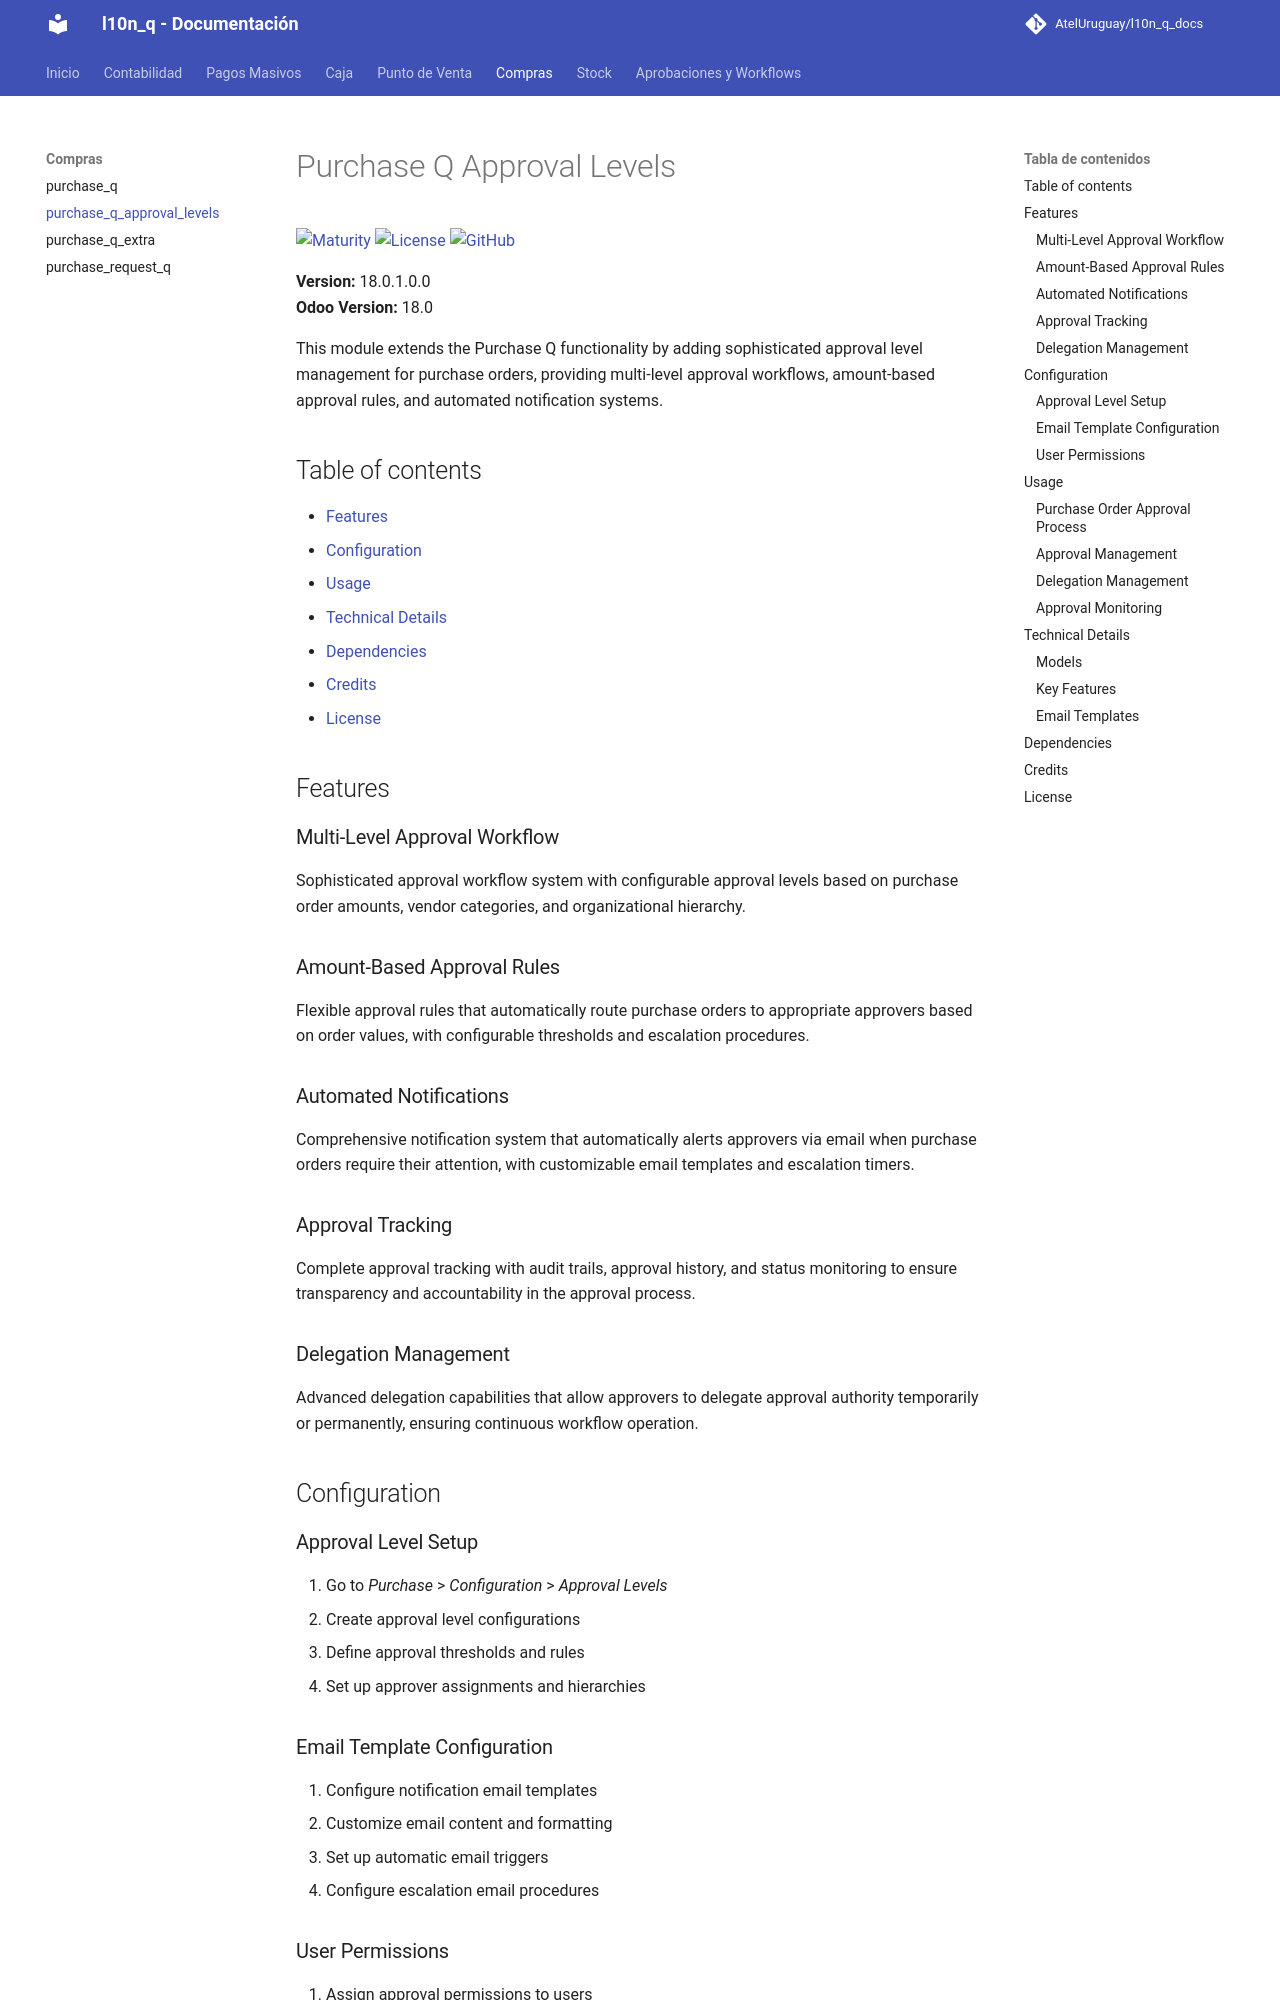

repository: AtelUruguay/l10n_q_docs · page: 18.0/purchase_q_approval_levels/index.html · generator: mkdocs

# Purchase Q Approval Levels

[![Maturity](https://img.shields.io/badge/maturity-Production%2FStable-green.png)](https://odoo-community.org/page/development-status)
[![License](https://img.shields.io/badge/licence-LGPL--3-blue.png)](http://www.gnu.org/licenses/lgpl-3.0-standalone.html)
[![GitHub](https://img.shields.io/badge/github-Quanam-lightgray.png?logo=github)](https://github.com/Quanam/l10n_q)

**Version:** 18.0.1.0.0  
**Odoo Version:** 18.0

This module extends the Purchase Q functionality by adding sophisticated approval level management for purchase orders, providing multi-level approval workflows, amount-based approval rules, and automated notification systems.

## Table of contents

- [Features](#features)
- [Configuration](#configuration)
- [Usage](#usage)
- [Technical Details](#technical-details)
- [Dependencies](#dependencies)
- [Credits](#credits)
- [License](#license)

## Features

### Multi-Level Approval Workflow

Sophisticated approval workflow system with configurable approval levels based on purchase order amounts, vendor categories, and organizational hierarchy.

### Amount-Based Approval Rules

Flexible approval rules that automatically route purchase orders to appropriate approvers based on order values, with configurable thresholds and escalation procedures.

### Automated Notifications

Comprehensive notification system that automatically alerts approvers via email when purchase orders require their attention, with customizable email templates and escalation timers.

### Approval Tracking

Complete approval tracking with audit trails, approval history, and status monitoring to ensure transparency and accountability in the approval process.

### Delegation Management

Advanced delegation capabilities that allow approvers to delegate approval authority temporarily or permanently, ensuring continuous workflow operation.

## Configuration
